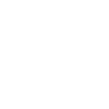
t = 0.00 s
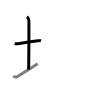
t = 2.50 s
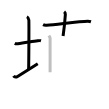
t = 5.25 s
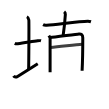
t = 7.75 s
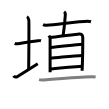
t = 10.50 s
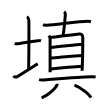
t = 13.00 s

The animated SVG that drew these frames (rendered in a browser with its animation timeline set to each time). Animation: 13 SMIL elements (animate=13); one cycle of 13.00 s.

<svg width="109px" height="109px" viewBox="0 0 px 109px" xmlns="http://www.w3.org/2000/svg" xmlns:xlink="http://www.w3.org/1999/xlink" xml:space="preserve" version="1.1"  baseProfile="full">
<path d="M14.75,43.39c0.76,0.38,2.24,0.44,3,0.36c6.75-0.75,14.65-2.39,20-3c1.25-0.14,2.62-0.18,3.25,0.01" style="fill:none;stroke:black;stroke-width:3;opacity:0">
  <animate attributeType="CSS" attributeName="opacity" from="0" to="1" begin="0s" dur="1s" repeatCount="0" fill="freeze" />
</path>
<path d="M26.87,16.75c1.09,0.5,1.74,2.25,1.96,3.25c0.22,1,0,43.25-0.22,49.5" style="fill:none;stroke:black;stroke-width:3;opacity:0">
  <animate attributeType="CSS" attributeName="opacity" from="0" to="1" begin="1s" dur="1s" repeatCount="0" fill="freeze" />
</path>
<path d="M13.5,75.94c0.74,1.06,2.23,1.63,4.45,0.23c6.18-3.9,13.61-8.52,19.8-12.42" style="fill:none;stroke:black;stroke-width:3;opacity:0">
  <animate attributeType="CSS" attributeName="opacity" from="0" to="1" begin="2s" dur="1s" repeatCount="0" fill="freeze" />
</path>
<path d="M43.07,24.68c0.92,0.51,2.61,0.59,3.53,0.51c11.4-0.94,33.07-3.78,41.14-3.98c1.54-0.04,2.46,0.24,3.23,0.5" style="fill:none;stroke:black;stroke-width:3;opacity:0">
  <animate attributeType="CSS" attributeName="opacity" from="0" to="1" begin="3s" dur="1s" repeatCount="0" fill="freeze" />
</path>
<path d="M64.11,11.75c0.37,0.29,1.28,2.17,1.24,2.75C65,20,64.5,26.25,63.09,36.05" style="fill:none;stroke:black;stroke-width:3;opacity:0">
  <animate attributeType="CSS" attributeName="opacity" from="0" to="1" begin="4s" dur="1s" repeatCount="0" fill="freeze" />
</path>
<path d="M48.84,35.64c0.4,0.65,1.27,1.5,1.27,2.64c0,9.22-0.01,33.45-0.01,34.02" style="fill:none;stroke:black;stroke-width:3;opacity:0">
  <animate attributeType="CSS" attributeName="opacity" from="0" to="1" begin="5s" dur="1s" repeatCount="0" fill="freeze" />
</path>
<path d="M50.47,37.5c2.93-0.14,25.85-3.44,28.52-3.61c2.22-0.14,3.78,0.74,3.79,3.8c0,4.97-0.02,19.57-0.67,33.03" style="fill:none;stroke:black;stroke-width:3;opacity:0">
  <animate attributeType="CSS" attributeName="opacity" from="0" to="1" begin="6s" dur="1s" repeatCount="0" fill="freeze" />
</path>
<path d="M50.33,47.53c10.67-0.81,24.84-2.99,31.92-3.27" style="fill:none;stroke:black;stroke-width:3;opacity:0">
  <animate attributeType="CSS" attributeName="opacity" from="0" to="1" begin="7s" dur="1s" repeatCount="0" fill="freeze" />
</path>
<path d="M50.28,58.06c7.75-0.48,22.65-2.37,32.22-2.68" style="fill:none;stroke:black;stroke-width:3;opacity:0">
  <animate attributeType="CSS" attributeName="opacity" from="0" to="1" begin="8s" dur="1s" repeatCount="0" fill="freeze" />
</path>
<path d="M50.8,68.99c11.54-1.17,21.93-2.14,31.47-2.73" style="fill:none;stroke:black;stroke-width:3;opacity:0">
  <animate attributeType="CSS" attributeName="opacity" from="0" to="1" begin="9s" dur="1s" repeatCount="0" fill="freeze" />
</path>
<path d="M39.09,79.58c1.12,0.35,3.18,0.43,4.3,0.35c6.97-0.48,35.63-3.25,48.33-3.24c1.87,0,2.99,0.17,3.93,0.34" style="fill:none;stroke:black;stroke-width:3;opacity:0">
  <animate attributeType="CSS" attributeName="opacity" from="0" to="1" begin="10s" dur="1s" repeatCount="0" fill="freeze" />
</path>
<path d="M57.04,83.72c0.04,0.34,0.09,0.87-0.09,1.35c-1.05,2.84-7.04,9.08-15.26,12.9" style="fill:none;stroke:black;stroke-width:3;opacity:0">
  <animate attributeType="CSS" attributeName="opacity" from="0" to="1" begin="11s" dur="1s" repeatCount="0" fill="freeze" />
</path>
<path d="M74.46,85.11c5.77,2.2,14.92,9.03,16.36,12.45" style="fill:none;stroke:black;stroke-width:3;opacity:0">
  <animate attributeType="CSS" attributeName="opacity" from="0" to="1" begin="12s" dur="1s" repeatCount="0" fill="freeze" />
</path>
</svg>
